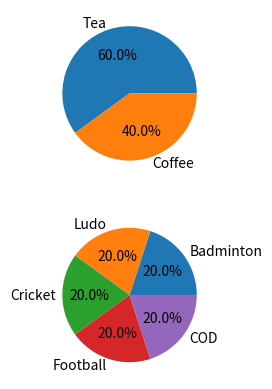

The matplotlib source for this figure:
from matplotlib import pyplot as plt

d={}
d["Satya"]=["Tea","Football",70]
d["Smarak"]=["Tea","COD",82]
d["Arpita"]=["Coffee","Badminton",45]
d["gayatri"]=["Coffee","Ludo",60]
d["Satyajit"]=["Tea","Cricket",28]

label=["Tea","Coffee"]             # Labels for piechart

drinks=[d[x][0] for x in d.keys()]      # First approach for extracting tea and coffee count
tea=drinks.count("Tea")
coffee=drinks.count("Coffee")

plt.subplot(2,1,1)
plt.pie((tea,coffee),labels=label,autopct="%1.1f%%")

games=list(set([d[x][1] for x in d.keys()]))        #
nums=[d[x][1] for x in d.keys()]
ns=[nums.count(i) for i in games]

plt.subplot(2,1,2)
plt.pie(ns,labels=games,autopct="%1.1f%%")
plt.show()